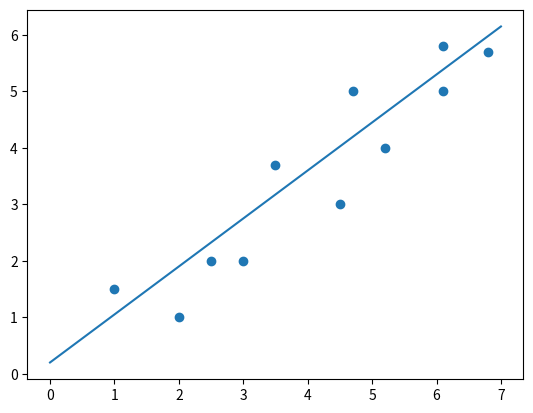

This figure's Python source:
## experimental data
%matplotlib inline
import matplotlib.pylab as plt
import numpy as np
x_data = np.array([1, 2, 2.5, 3, 3.5, 4.5, 4.7, 5.2, 6.1, 6.1, 6.8])
y_data = np.array([1.5, 1, 2, 2, 3.7, 3, 5, 4, 5.8, 5, 5.7])

m = 0.85
b = 0.2

plt.scatter(x_data,y_data)
x_range = np.array([i for i in range(0, 8)])
y_range = m*x_range + b #Equation of a line
plt.plot(x_range,y_range)
len(x_range)

def MSE(b,m,x_data,y_data):
    tot=0
    for i in range(len(x_data)):
        val=(y_data[i]-((m*x_data[i])+b))**2
        tot+=val
    return 1/len(x_data)*tot

b=0.1
m=0.8
error = MSE(b, m, x_data, y_data)
print(error)